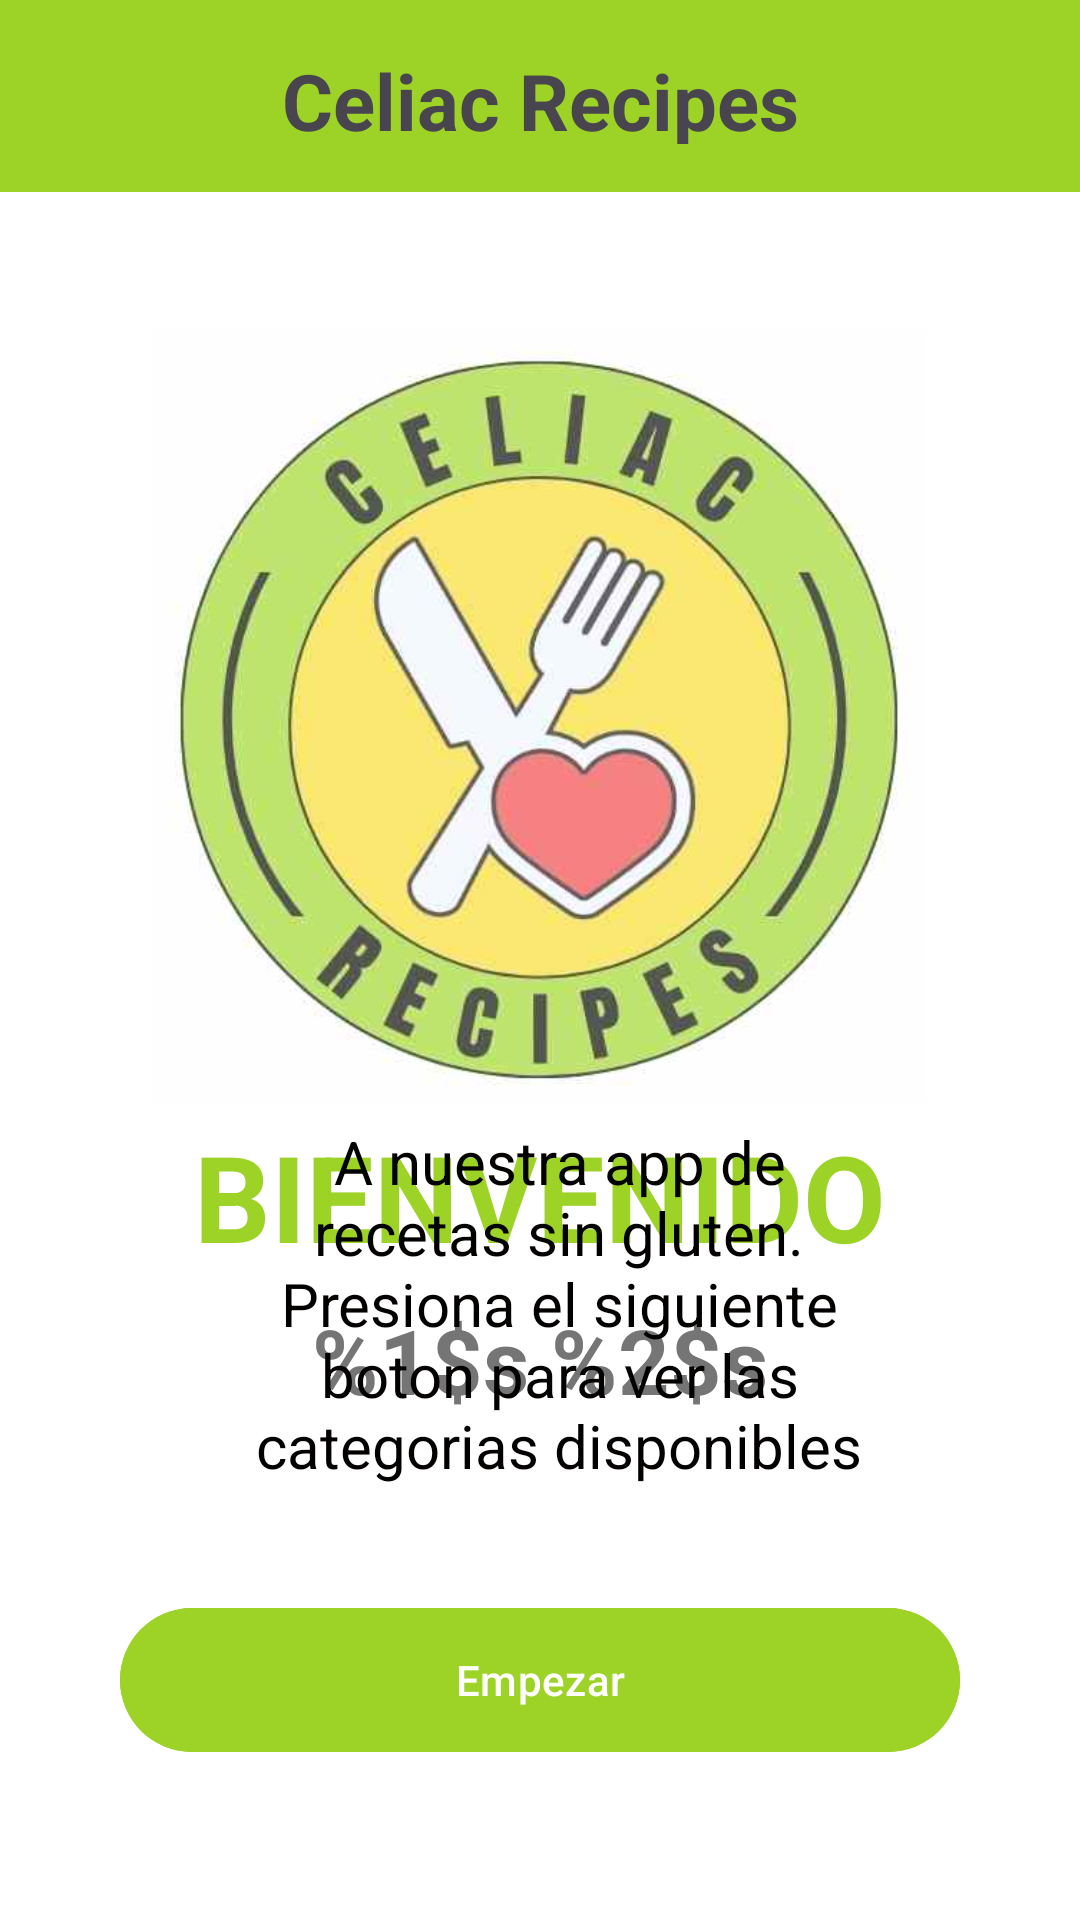

The Android layout XML behind this screen, and the referenced resources:
<!-- AndroidManifest.xml: activity theme Theme.AppComidas.Fullscreen -->
<!-- res/layout/activity_welcome.xml -->
<?xml version="1.0" encoding="utf-8"?>
<androidx.constraintlayout.widget.ConstraintLayout xmlns:android="http://schemas.android.com/apk/res/android"
    xmlns:app="http://schemas.android.com/apk/res-auto"
    xmlns:tools="http://schemas.android.com/tools"
    android:id="@+id/frameLayout3"
    android:layout_width="match_parent"
    android:layout_height="match_parent"
    android:background="#FfFfFF"
    android:theme="@style/ThemeOverlay.AppComidas.FullscreenContainer"
    tools:context=".WelcomeActivity">

    <androidx.appcompat.widget.Toolbar
        android:id="@+id/toolbarSubCategory"
        android:layout_width="match_parent"
        android:layout_height="?attr/actionBarSize"
        android:background="#9dd227"
        android:padding="16dp"
        app:layout_constraintTop_toTopOf="parent"
        app:titleTextColor="@android:color/white">
        <TextView
            android:id="@+id/toolbarLogo"
            android:layout_width="wrap_content"
            android:layout_height="wrap_content"
            android:text="Celiac Recipes"
            android:layout_gravity="center"
            android:adjustViewBounds="true"
            android:textSize="26sp"
            android:textStyle="bold"
            android:scaleType="fitCenter" />
    </androidx.appcompat.widget.Toolbar>

    <ImageView
        android:id="@+id/logoPrincipal"
        android:layout_width="258dp"
        android:layout_height="333dp"
        android:layout_marginTop="72dp"
        app:layout_constraintEnd_toEndOf="parent"
        app:layout_constraintHorizontal_bias="0.496"
        app:layout_constraintStart_toStartOf="parent"
        app:layout_constraintTop_toTopOf="parent"
        app:srcCompat="@drawable/logo" />

    <TextView
        android:id="@+id/inicio"
        android:layout_width="0dp"
        android:layout_height="wrap_content"
        android:layout_marginTop="356dp"
        android:gravity="center"
        android:padding="16dp"
        android:text="BIENVENIDO"
        android:textColor="#9dd227"
        android:textSize="40sp"
        android:textStyle="bold"
        app:layout_constraintEnd_toEndOf="parent"
        app:layout_constraintHorizontal_bias="0.0"
        app:layout_constraintStart_toStartOf="parent"
        app:layout_constraintTop_toTopOf="parent" />

    <TextView
        android:id="@+id/user_text_vista"
        android:layout_width="0dp"
        android:layout_height="wrap_content"
        android:layout_marginTop="432dp"
        android:gravity="center"
        android:padding="1dp"
        android:text="@string/user_name_lastmane"
        android:textColor="#757575"
        android:textSize="30sp"
        android:textStyle="bold"
        app:layout_constraintEnd_toEndOf="parent"
        app:layout_constraintHorizontal_bias="0.0"
        app:layout_constraintStart_toStartOf="parent"
        app:layout_constraintTop_toTopOf="parent" />

    <TextView
        android:id="@+id/frase"
        android:layout_width="217dp"
        android:layout_height="155dp"
        android:layout_marginStart="45dp"
        android:layout_marginEnd="10dp"
        android:layout_marginBottom="20dp"
        android:gravity="center"
        android:text="A nuestra app de recetas sin gluten. Presiona el siguiente boton para ver las categorias disponibles"
        android:textColor="#030000"
        android:textSize="20sp"
        app:layout_constraintBottom_toTopOf="@id/button"
        app:layout_constraintEnd_toEndOf="parent"
        app:layout_constraintHorizontal_bias="0.374"
        app:layout_constraintStart_toStartOf="parent" />

    <Button
        android:id="@+id/button"
        android:layout_width="280dp"
        android:layout_height="56dp"
        android:layout_marginStart="32dp"
        android:layout_marginEnd="32dp"
        android:layout_marginBottom="52dp"
        android:backgroundTint="#9dd227"
        android:text="@string/acceder"
        app:layout_constraintBottom_toBottomOf="parent"
        app:layout_constraintEnd_toEndOf="parent"
        app:layout_constraintHorizontal_bias="0.492"
        app:layout_constraintStart_toStartOf="parent" />

</androidx.constraintlayout.widget.ConstraintLayout>
<!-- resources referenced by this layout -->
<resources>
  <!-- drawable logo: jpg bitmap (drawable, 23776 bytes) -->
  <string name="acceder">Empezar</string>
  <string name="user_name_lastmane">%1$s %2$s</string>
  <style name="ThemeOverlay.AppComidas.FullscreenContainer" parent="">
          <item name="fullscreenBackgroundColor">@color/light_blue_600</item>
          <item name="fullscreenTextColor">@color/light_blue_A200</item>
      </style>
  <style name="Theme.AppComidas.Fullscreen" parent="Theme.AppComidas">
          <item name="android:actionBarStyle">@style/Widget.Theme.AppComidas.ActionBar.Fullscreen
          </item>
          <item name="android:windowActionBarOverlay">true</item>
          <item name="android:windowBackground">@null</item>
      </style>
  <color name="light_blue_600">#FF039BE5</color>
  <color name="light_blue_A200">#FF40C4FF</color>
  <style name="Theme.AppComidas" parent="Base.Theme.AppComidas" />
  <style name="Widget.Theme.AppComidas.ActionBar.Fullscreen" parent="Widget.AppCompat.ActionBar">
          <item name="android:background">@color/white</item>
  
      </style>
  <style name="Base.Theme.AppComidas" parent="Theme.Material3.DayNight.NoActionBar">
  
      </style>
  <color name="white">#FFFFFF</color>
</resources>
